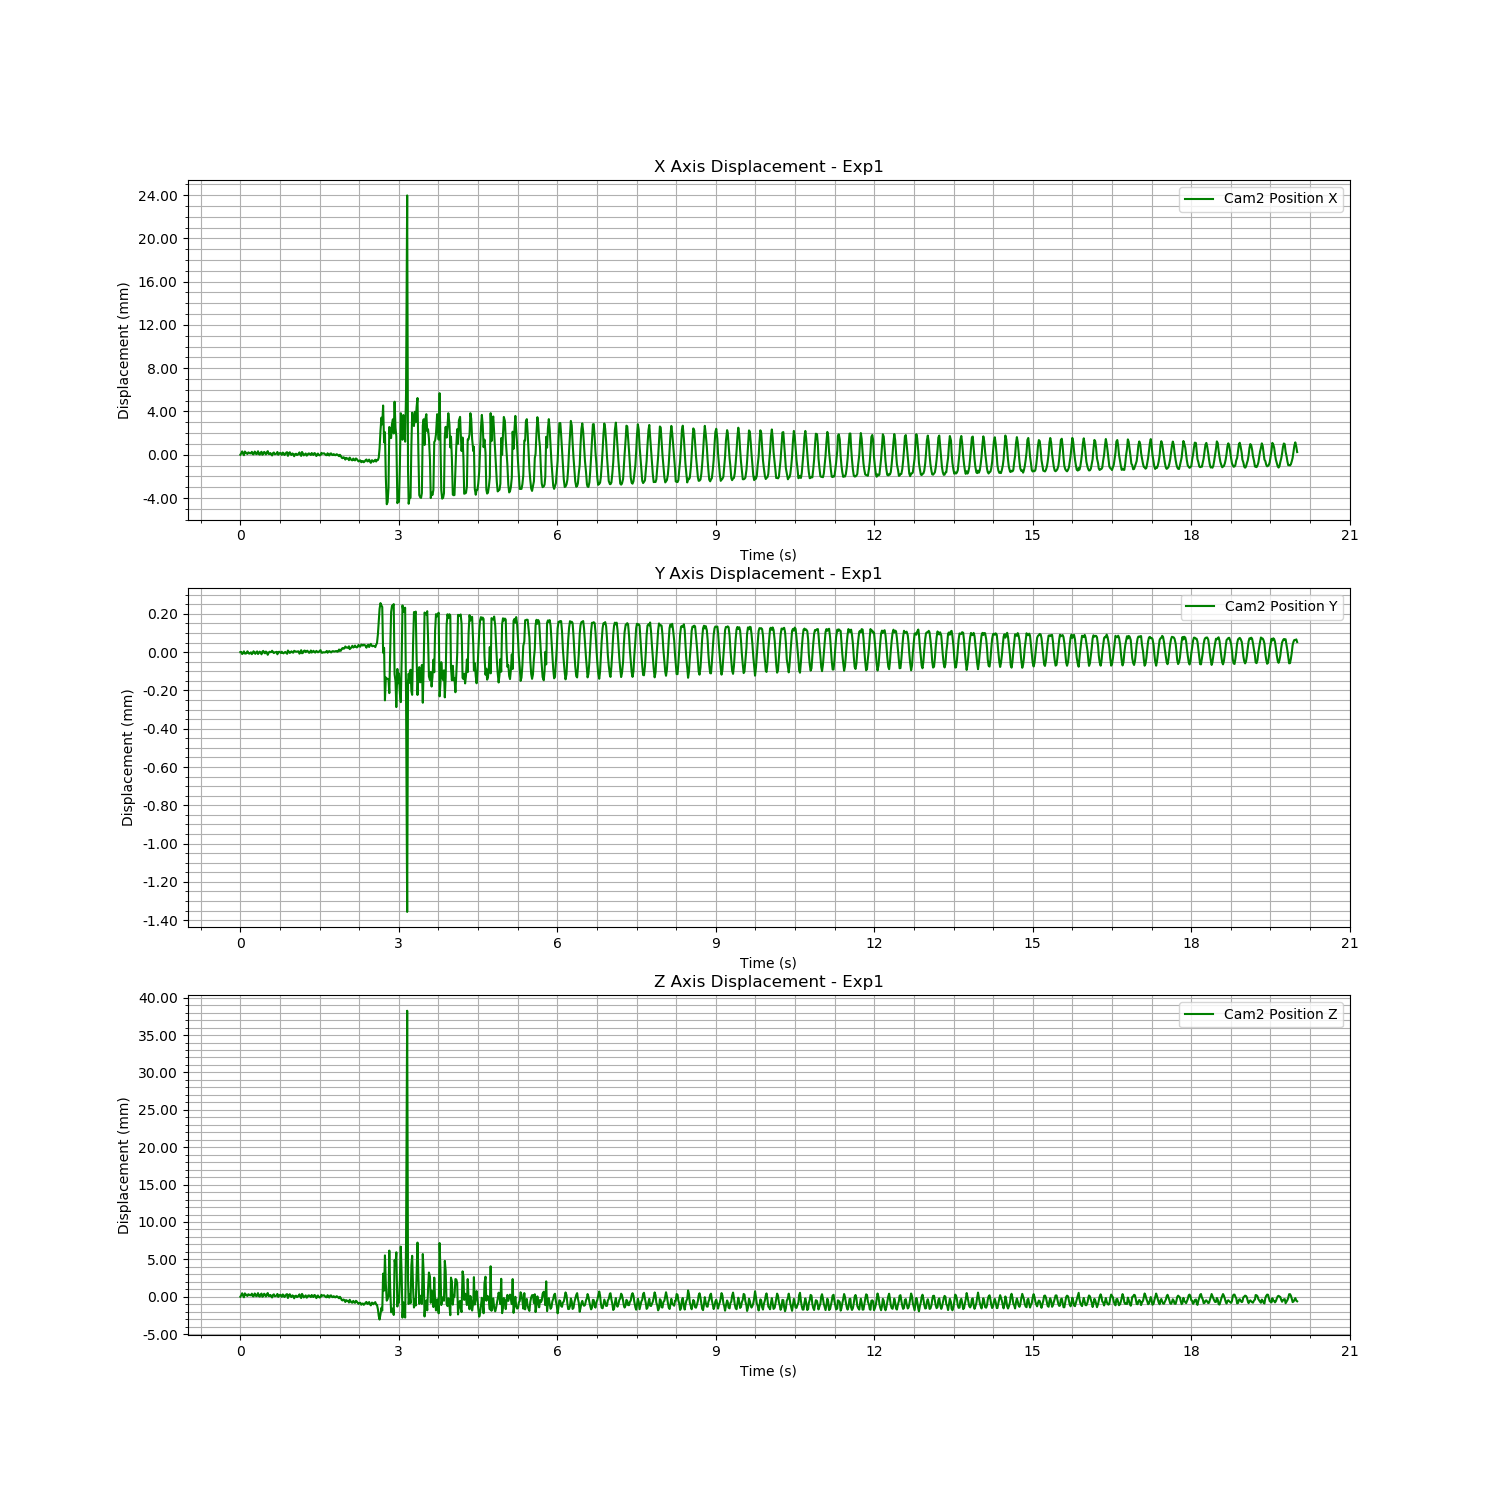

Source data for this figure (header and first rows):
Time (s), Cam2 Fiducial ID, Cam2 Position X, Cam2 Position Y, Cam2 Position Z, Cam2 Rotation X, Cam2 Rotation Y, Cam2 Rotation Z, Cam2 Rotation W
1723739305, 0, 0.6755, -0.0356, 1.036, 0.96, 0.01755, -0.2785, -0.02225
1723739305, 0, 0.6756, -0.03559, 1.036, 0.96, 0.01755, -0.2785, -0.02225
1723739305, 0, 0.6758, -0.03561, 1.036, 0.96, 0.01755, -0.2785, -0.02225
1723739305, 0, 0.6756, -0.0356, 1.036, 0.96, 0.01755, -0.2785, -0.02225
1723739305, 0, 0.6755, -0.03559, 1.036, 0.96, 0.01755, -0.2785, -0.02225
1723739305, 0, 0.6758, -0.0356, 1.036, 0.96, 0.01755, -0.2785, -0.02225
1723739305, 0, 0.6757, -0.0356, 1.036, 0.96, 0.01755, -0.2785, -0.02225
1723739305, 0, 0.6757, -0.0356, 1.036, 0.96, 0.01755, -0.2785, -0.02225
1723739305, 0, 0.6756, -0.03559, 1.036, 0.96, 0.01755, -0.2785, -0.02225
1723739305, 0, 0.6757, -0.0356, 1.036, 0.96, 0.01755, -0.2785, -0.02225
1723739305, 0, 0.6757, -0.0356, 1.036, 0.96, 0.01755, -0.2785, -0.02225
1723739305, 0, 0.6756, -0.0356, 1.036, 0.96, 0.01755, -0.2785, -0.02225
1723739305, 0, 0.6756, -0.0356, 1.036, 0.96, 0.01755, -0.2785, -0.02225
1723739305, 0, 0.6758, -0.03561, 1.036, 0.96, 0.01755, -0.2785, -0.02225
1723739305, 0, 0.6756, -0.0356, 1.036, 0.96, 0.01755, -0.2785, -0.02225
1723739305, 0, 0.6755, -0.03559, 1.036, 0.96, 0.01755, -0.2785, -0.02225
1723739305, 0, 0.6758, -0.0356, 1.036, 0.96, 0.01755, -0.2785, -0.02225
1723739305, 0, 0.6757, -0.0356, 1.036, 0.96, 0.01755, -0.2785, -0.02225
1723739305, 0, 0.6756, -0.0356, 1.036, 0.96, 0.01755, -0.2785, -0.02225
1723739305, 0, 0.6756, -0.03559, 1.036, 0.96, 0.01755, -0.2785, -0.02225
1723739305, 0, 0.6758, -0.03561, 1.036, 0.96, 0.01755, -0.2785, -0.02225
1723739305, 0, 0.6756, -0.0356, 1.036, 0.96, 0.01755, -0.2785, -0.02225
1723739305, 0, 0.6755, -0.03559, 1.036, 0.96, 0.01755, -0.2785, -0.02225
1723739305, 0, 0.6757, -0.0356, 1.036, 0.96, 0.01755, -0.2785, -0.02225
1723739306, 0, 0.6758, -0.03561, 1.036, 0.96, 0.01755, -0.2785, -0.02225
1723739306, 0, 0.6755, -0.03559, 1.036, 0.96, 0.01755, -0.2785, -0.02225
1723739306, 0, 0.6756, -0.03559, 1.036, 0.96, 0.01755, -0.2785, -0.02225
1723739306, 0, 0.6758, -0.0356, 1.036, 0.96, 0.01755, -0.2785, -0.02225
1723739306, 0, 0.6757, -0.0356, 1.036, 0.96, 0.01755, -0.2785, -0.02225
1723739306, 0, 0.6755, -0.03559, 1.036, 0.96, 0.01755, -0.2785, -0.02225
1723739306, 0, 0.6757, -0.0356, 1.036, 0.96, 0.01755, -0.2785, -0.02225
1723739306, 0, 0.6758, -0.03561, 1.036, 0.96, 0.01755, -0.2785, -0.02225
1723739306, 0, 0.6756, -0.0356, 1.036, 0.96, 0.01755, -0.2785, -0.02225
1723739306, 0, 0.6756, -0.03559, 1.036, 0.96, 0.01755, -0.2785, -0.02225
1723739306, 0, 0.6757, -0.0356, 1.036, 0.96, 0.01755, -0.2785, -0.02225
1723739306, 0, 0.6756, -0.0356, 1.036, 0.96, 0.01755, -0.2785, -0.02225
1723739306, 0, 0.6754, -0.03559, 1.036, 0.96, 0.01755, -0.2785, -0.02225
1723739306, 0, 0.6757, -0.0356, 1.036, 0.96, 0.01755, -0.2785, -0.02225
1723739306, 0, 0.6757, -0.0356, 1.036, 0.96, 0.01755, -0.2785, -0.02225
1723739306, 0, 0.6756, -0.0356, 1.036, 0.96, 0.01755, -0.2785, -0.02225
1723739306, 0, 0.6756, -0.0356, 1.036, 0.96, 0.01755, -0.2785, -0.02225
1723739306, 0, 0.6756, -0.03559, 1.036, 0.96, 0.01755, -0.2785, -0.02225
1723739306, 0, 0.6758, -0.03561, 1.036, 0.96, 0.01755, -0.2785, -0.02225
1723739306, 0, 0.6755, -0.0356, 1.036, 0.96, 0.01755, -0.2785, -0.02225
1723739306, 0, 0.6756, -0.03559, 1.036, 0.96, 0.01755, -0.2785, -0.02225
1723739306, 0, 0.6757, -0.0356, 1.036, 0.96, 0.01755, -0.2785, -0.02225
1723739306, 0, 0.6756, -0.0356, 1.036, 0.96, 0.01755, -0.2785, -0.02225
1723739306, 0, 0.6755, -0.03559, 1.036, 0.96, 0.01755, -0.2785, -0.02225
1723739306, 0, 0.6757, -0.0356, 1.036, 0.96, 0.01755, -0.2785, -0.02225
1723739306, 0, 0.6757, -0.0356, 1.036, 0.96, 0.01755, -0.2785, -0.02225
1723739306, 0, 0.6755, -0.0356, 1.036, 0.96, 0.01755, -0.2785, -0.02225
1723739306, 0, 0.6756, -0.0356, 1.036, 0.96, 0.01755, -0.2785, -0.02225
1723739306, 0, 0.6757, -0.0356, 1.036, 0.96, 0.01755, -0.2785, -0.02225
1723739306, 0, 0.6757, -0.0356, 1.036, 0.96, 0.01755, -0.2785, -0.02225
1723739306, 0, 0.6754, -0.03559, 1.036, 0.96, 0.01755, -0.2785, -0.02225
1723739306, 0, 0.6756, -0.03559, 1.036, 0.96, 0.01755, -0.2785, -0.02225
1723739306, 0, 0.6757, -0.0356, 1.036, 0.96, 0.01755, -0.2785, -0.02225
1723739306, 0, 0.6756, -0.0356, 1.036, 0.96, 0.01755, -0.2785, -0.02225
1723739306, 0, 0.6755, -0.03559, 1.036, 0.96, 0.01755, -0.2785, -0.02225
1723739306, 0, 0.6756, -0.0356, 1.036, 0.96, 0.01755, -0.2785, -0.02225
... 1,140 more rows
